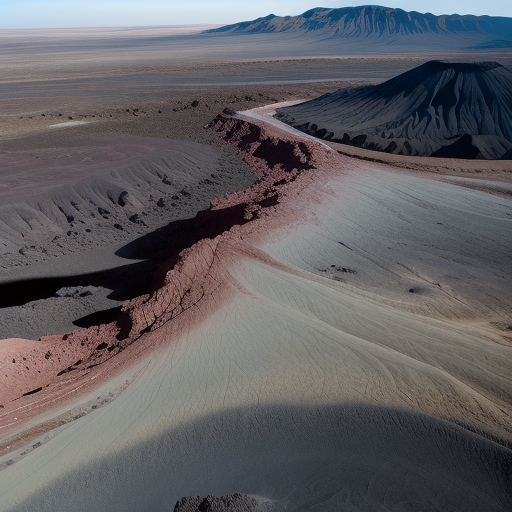
Generation parameters embedded in this image by AUTOMATIC1111 Stable Diffusion web UI or a fork of it (Forge, ...) (PNG 'parameters' text chunk):
Top-down vertical satellite view, alluvial terrain, volcanic land, barren land, vertical top down perspective
Negative prompt: circle
Steps: 20, Sampler: Euler a, CFG scale: 7, Seed: 3967453876, Size: 512x512, Model hash: d7fc69397d, Model: realisticVisionV50_v50VAE, Version: v1.5.1